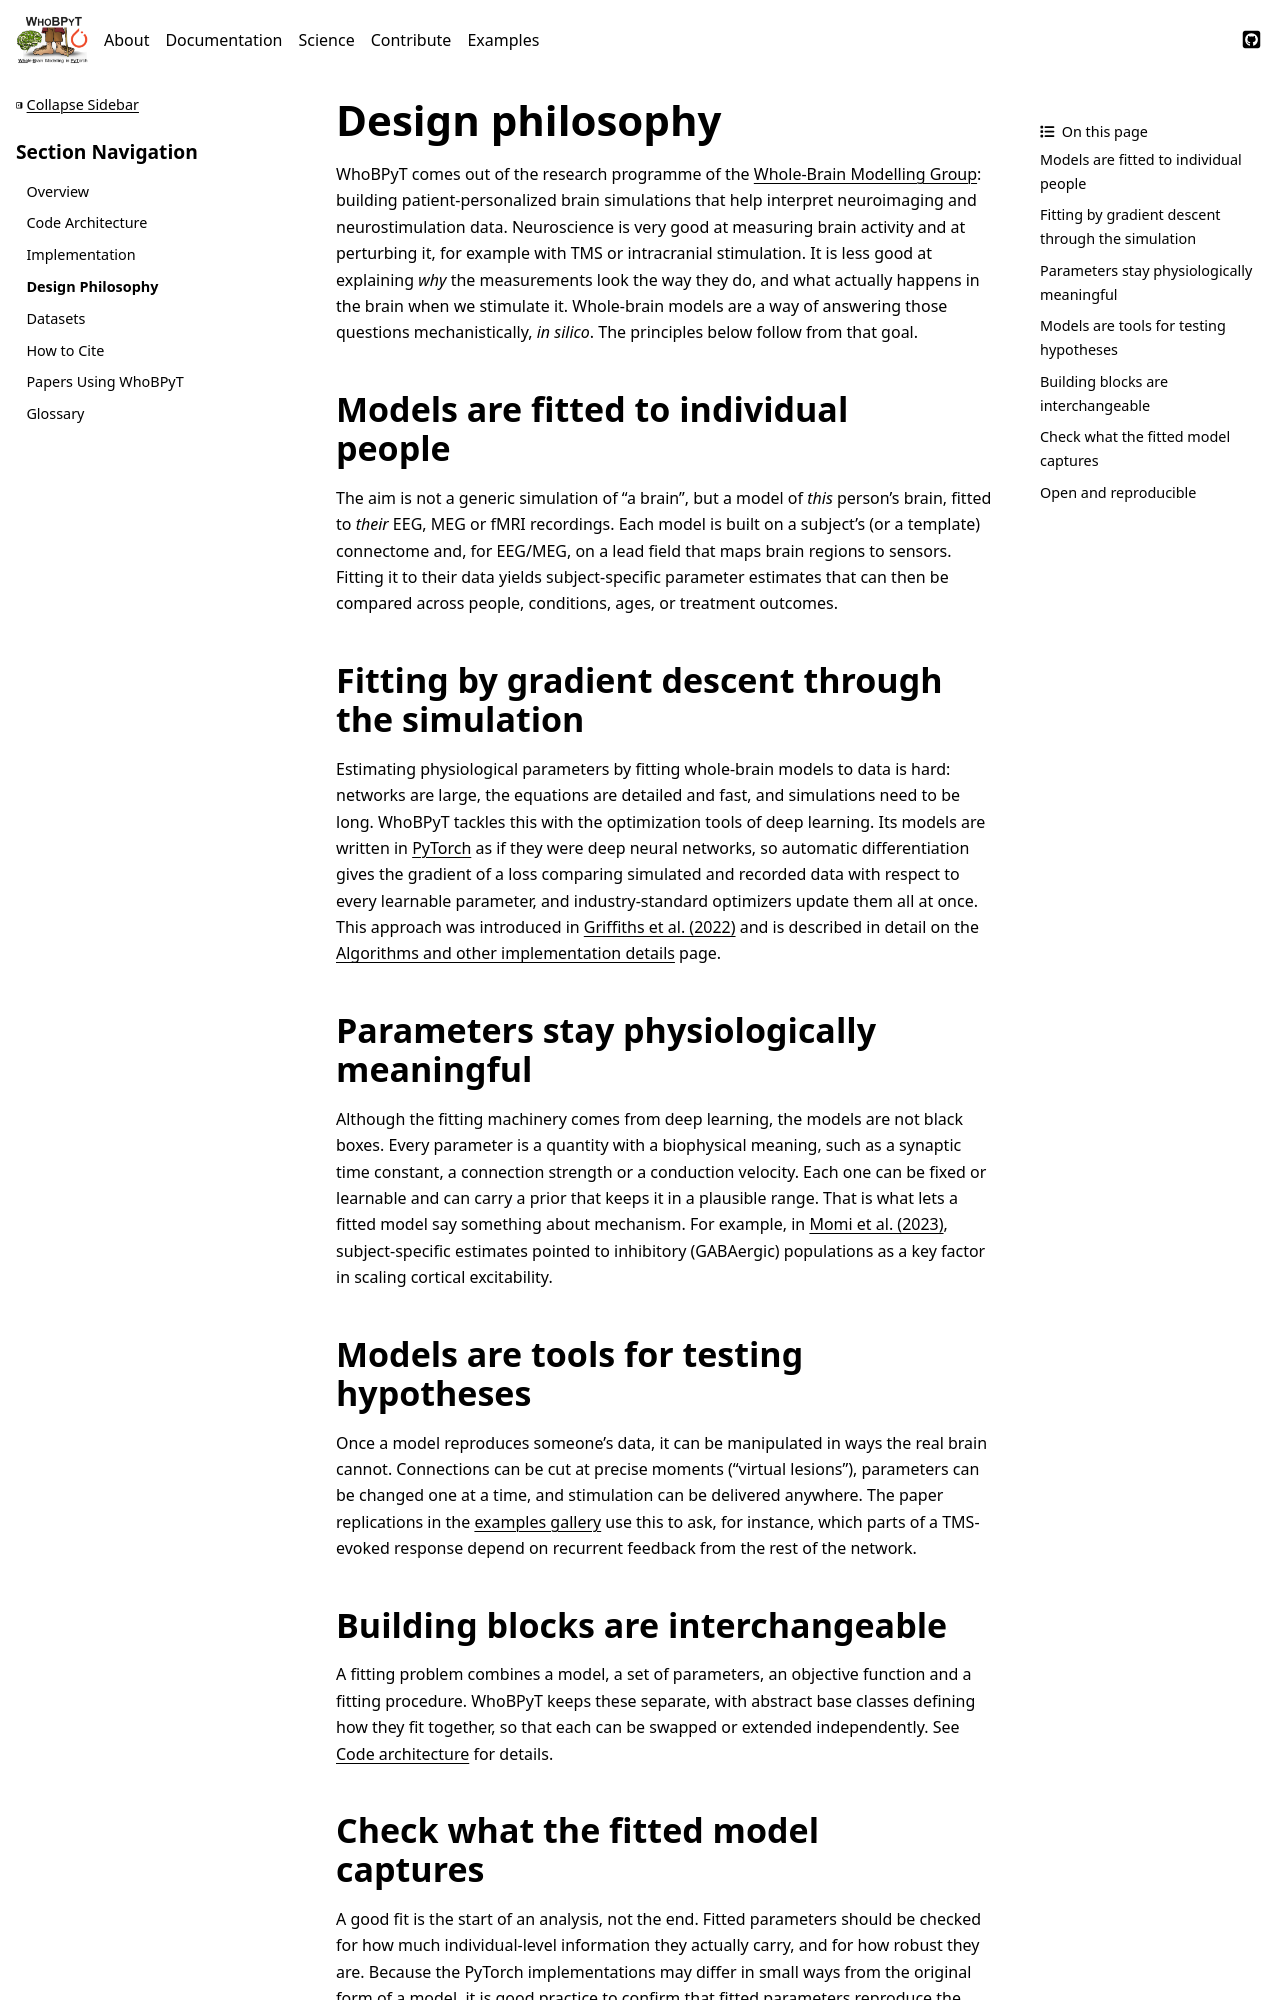

repository: GriffithsLab/whobpyt · page: documentation/about/design_philosophy.html · generator: sphinx

.. _design_philosophy:

Design philosophy
=================

WhoBPyT comes out of the research programme of the
`Whole-Brain Modelling Group <https://www.grifflab.com>`__: building
patient-personalized brain simulations that help interpret neuroimaging and
neurostimulation data. Neuroscience is very good at measuring brain activity
and at perturbing it, for example with TMS or intracranial stimulation. It is
less good at explaining *why* the measurements look the way they do, and
what actually happens in the brain when we stimulate it. Whole-brain models
are a way of answering those questions mechanistically, *in silico*. The
principles below follow from that goal.


Models are fitted to individual people
--------------------------------------

The aim is not a generic simulation of "a brain", but a model of *this*
person's brain, fitted to *their* EEG, MEG or fMRI recordings. Each model is
built on a subject's (or a template) connectome and, for EEG/MEG, on a lead
field that maps brain regions to sensors. Fitting it to their data yields
subject-specific parameter estimates that can then be compared across
people, conditions, ages, or treatment outcomes.


Fitting by gradient descent through the simulation
--------------------------------------------------

Estimating physiological parameters by fitting whole-brain models to data is
hard: networks are large, the equations are detailed and fast, and
simulations need to be long. WhoBPyT tackles this with the optimization tools
of deep learning. Its models are written in
`PyTorch <https://pytorch.org>`__ as if they were deep neural networks, so
automatic differentiation gives the gradient of a loss comparing simulated
and recorded data with respect to every learnable parameter, and
industry-standard optimizers update them all at once. This approach was introduced in
`Griffiths et al. (2022) <https://doi.org/10.1101/2022.05.19.492664>`__ and
is described in detail on the :doc:`implementation` page.


Parameters stay physiologically meaningful
------------------------------------------

Although the fitting machinery comes from deep learning, the models are not
black boxes. Every parameter is a quantity with a biophysical meaning, such
as a synaptic time constant, a connection strength or a conduction velocity.
Each one can be fixed or learnable and can carry a prior that keeps it in a
plausible range. That is what lets a fitted model say something about
mechanism. For example, in
`Momi et al. (2023) <https://doi.org/10.7554/eLife.83232>`__,
subject-specific estimates pointed to inhibitory (GABAergic) populations as a
key factor in scaling cortical excitability.


Models are tools for testing hypotheses
---------------------------------------

Once a model reproduces someone's data, it can be manipulated in ways the
real brain cannot. Connections can be cut at precise moments ("virtual
lesions"), parameters can be changed one at a time, and stimulation can be
delivered anywhere. The paper replications in the
:ref:`examples gallery <examples-gallery>` use this to ask, for instance,
which parts of a TMS-evoked response depend on recurrent feedback from the
rest of the network.


Building blocks are interchangeable
-----------------------------------

A fitting problem combines a model, a set of parameters, an objective
function and a fitting procedure. WhoBPyT keeps these separate, with abstract
base classes defining how they fit together, so that each can be swapped or
extended independently. See :doc:`architecture` for details.
